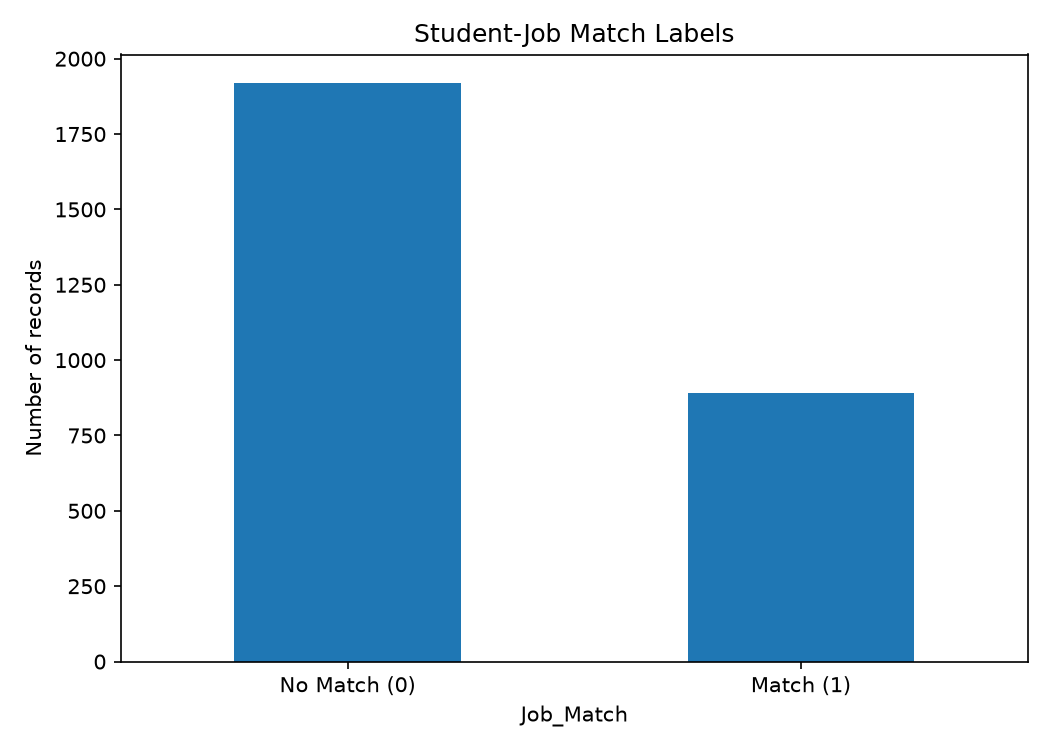

Data behind this chart, as committed beside it:
job_match, count, percentage
0, 1918, 68.28
1, 891, 31.72
